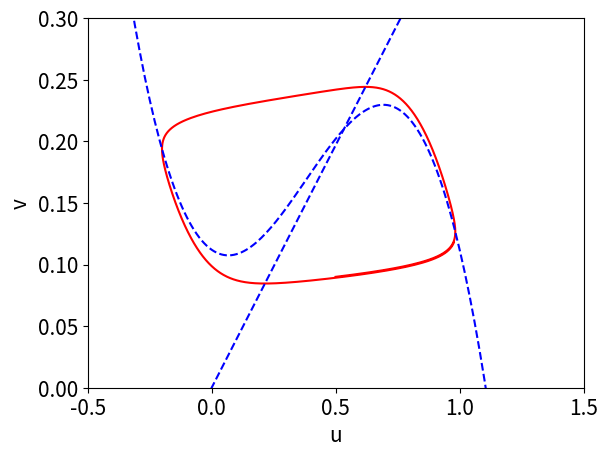

The matplotlib source for this figure:
# Program 05a: Limit cycle for Fitzhugh-Nagumo.
# See Figure 5.3.
import matplotlib.pyplot as plt
import numpy as np
from scipy.integrate import odeint

theta = 0.14
omega = 0.112
gamma = 2.54
epsilon = 0.01
xmin = -0.5
xmax = 1.5
ymin = 0
ymax = 0.3

def dx_dt(x, t):
    return [-x[0] * (x[0] - theta) * (x[0] - 1) - x[1] + omega,
            epsilon * (x[0] - gamma * x[1])]

# Trajectories in forward time.
xs = odeint(dx_dt, [0.5, 0.09], np.linspace(0, 100, 1000))
plt.plot(xs[:, 0], xs[:,1], 'r-')

# Label the axes and set fontsizes.
plt.xlabel('u', fontsize=15)
plt.ylabel('v', fontsize=15)
plt.tick_params(labelsize=15)
plt.xlim(xmin, xmax)
plt.ylim(ymin, ymax);
# Plot the isoclines.
x=np.arange(xmin, xmax, 0.01)
plt.plot(x, x/gamma, 'b--', x, -x * (x - theta) * (x - 1) + omega, 'b--')

plt.show()
